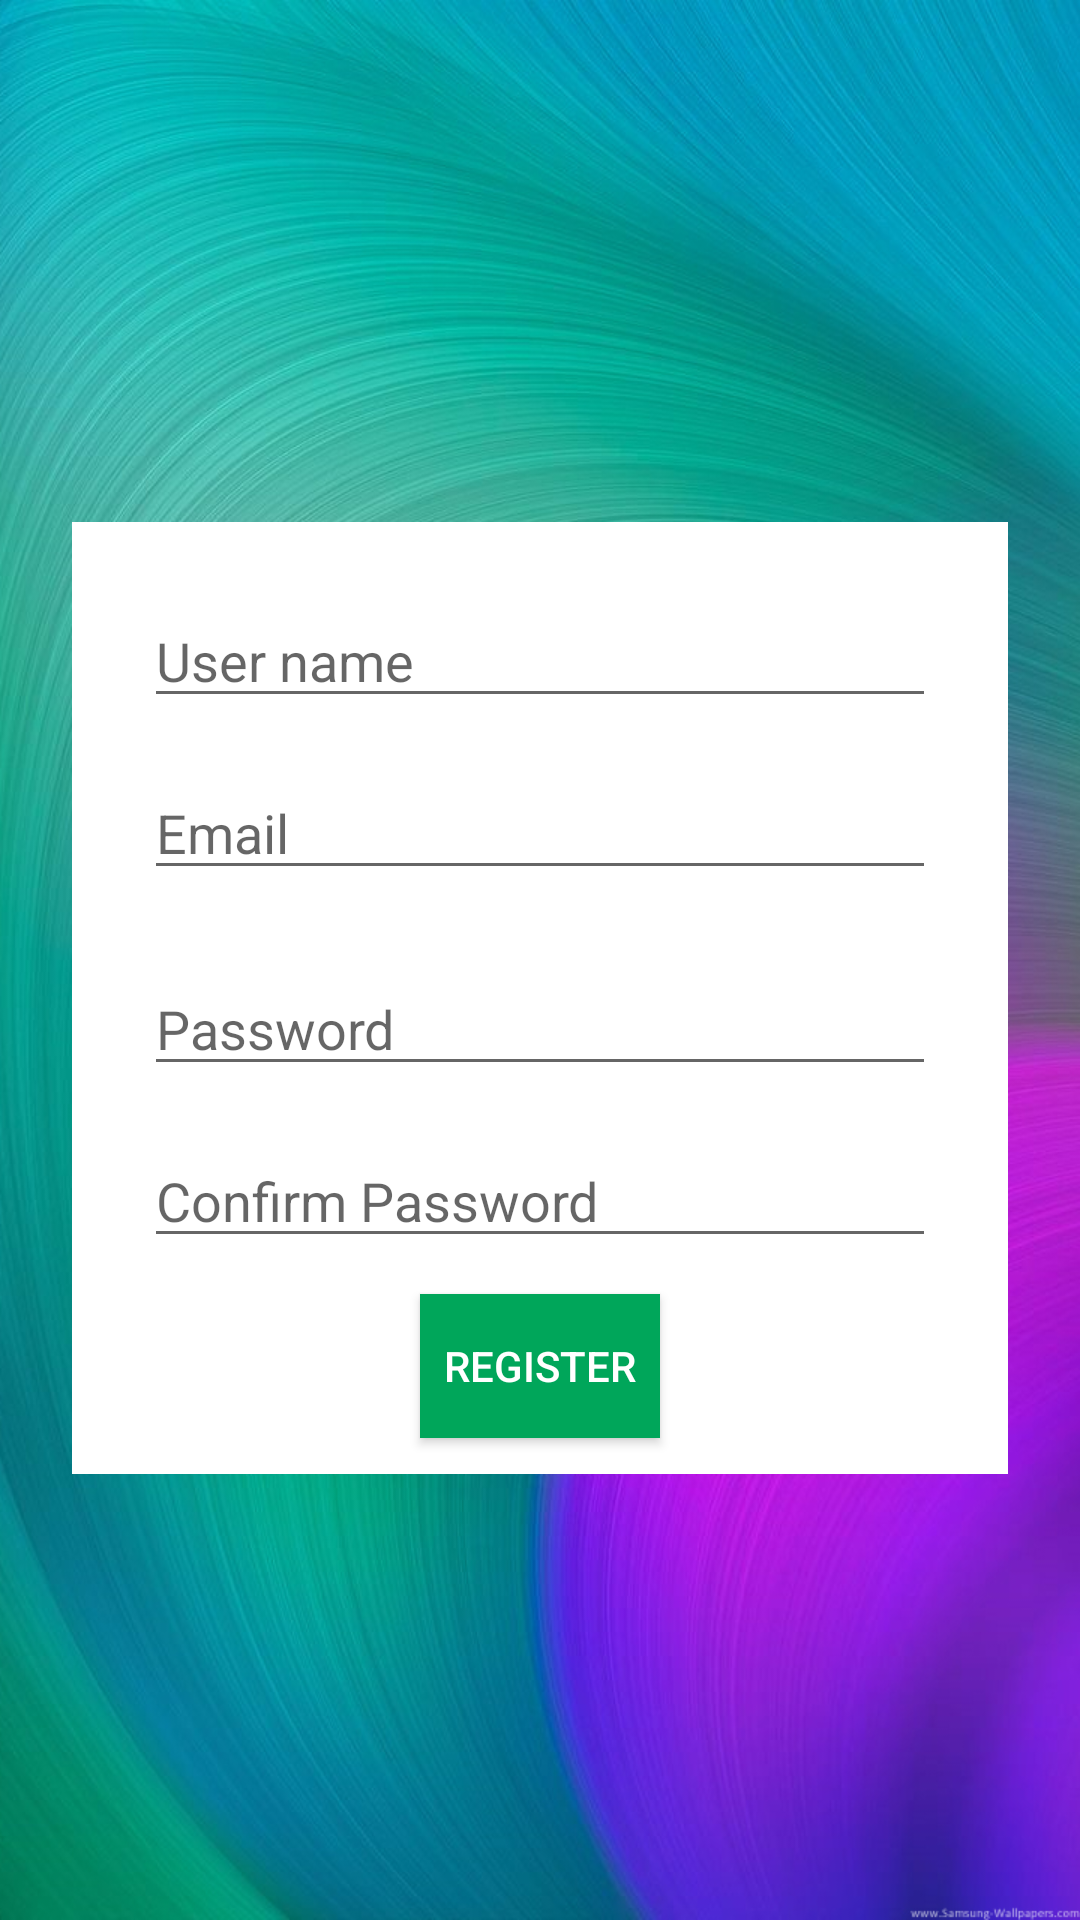

Android layout source for this screen:
<!-- AndroidManifest.xml: application theme AppTheme -->
<!-- res/layout/activity_register.xml -->
<?xml version="1.0" encoding="utf-8"?>
<RelativeLayout xmlns:android="http://schemas.android.com/apk/res/android"
    xmlns:app="http://schemas.android.com/apk/res-auto"
    xmlns:tools="http://schemas.android.com/tools"
    android:layout_width="match_parent"
    android:layout_height="match_parent"
    android:orientation="vertical"
    android:background="@drawable/background"
    >

    <ImageView
        android:layout_centerHorizontal="true"
        android:layout_marginTop="150px"
        android:background="@drawable/ic_launcher"
        android:layout_width="100dp"
        android:layout_height="100dp"
        android:id="@+id/image_logo"
        />

    <LinearLayout
        android:layout_width="match_parent"
        android:layout_height="wrap_content"
        android:layout_below="@id/image_logo"
        android:layout_marginTop="24dp"
        android:layout_marginLeft="24dp"
        android:layout_marginRight="24dp"
        android:background="#fff"
        android:orientation="vertical"
        >

        <EditText
            android:layout_width="match_parent"
            android:layout_height="wrap_content"
            android:layout_marginTop="24dp"
            android:layout_marginLeft="24dp"
            android:layout_marginRight="24dp"
            android:hint="User name"
            android:id="@+id/register_username"
            />
        <EditText
            android:layout_width="match_parent"
            android:layout_height="wrap_content"
            android:layout_marginTop="16dp"
            android:layout_marginLeft="24dp"
            android:layout_marginRight="24dp"
            android:hint="Email"
            android:id="@+id/register_email"
            />
        <EditText
            android:layout_width="match_parent"
            android:layout_height="wrap_content"
            android:layout_marginTop="24dp"
            android:layout_marginLeft="24dp"
            android:layout_marginRight="24dp"
            android:hint="Password"
            android:id="@+id/register_password"
            android:inputType="textPassword"
            />
        <EditText
            android:layout_width="match_parent"
            android:layout_height="wrap_content"
            android:layout_marginTop="16dp"
            android:layout_marginLeft="24dp"
            android:layout_marginRight="24dp"
            android:hint="Confirm Password"
            android:id="@+id/register_confirm_password"
            android:inputType="textPassword"
            />
        <RelativeLayout
            android:layout_width="match_parent"
            android:layout_height="wrap_content"
            >
            <Button
                android:layout_width="80dp"
                android:layout_height="wrap_content"
                android:text="REGISTER"
                android:layout_centerInParent="true"
                android:id = "@+id/register_button"
                android:background="@color/colorGreen"
                android:textColor="#fff"
                android:layout_marginTop="24dp"
                />


        </RelativeLayout>
    </LinearLayout>

</RelativeLayout>
<!-- resources referenced by this layout -->
<resources>
  <color name="colorGreen">#00a65a</color>
  <!-- drawable background: jpg bitmap (drawable, 455744 bytes) -->
  <style name="AppTheme" parent="Theme.AppCompat.Light.NoActionBar">
          
          <item name="colorPrimary">@color/colorBlue</item>
          <item name="colorPrimaryDark">@color/colorRed</item>
          <item name="colorAccent">@color/colorGreen</item>
      </style>
  <color name="colorBlue">#4267b2</color>
  <color name="colorRed">#dd4b39</color>
</resources>
